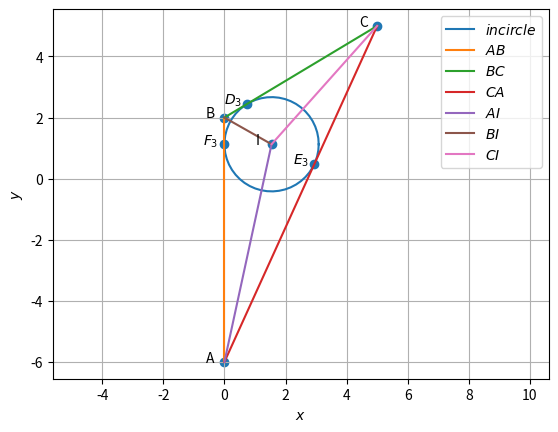

Here is the Python script that generated this plot:
import numpy as np
import matplotlib.pyplot as plt
import matplotlib.image as mping
#graph codes at line 250
#Orthogonal matrix
omat = np.array([[0,1],[-1,0]])

A = np.array([0,-6])
B = np.array([0,2])
C = np.array([5,5])

#1.1.1
m1 = B-A
m2 = C-B
m3 = A-C
print("m=",m1,m2,m3)

#1.1.2
norm_m1 = np.linalg.norm(m1)
norm_m2 = np.linalg.norm(m2)
norm_m3 = np.linalg.norm(m3)
print(norm_m1,norm_m2,norm_m3)

#1.1.3
mat1 = np.array([[1,1,1],[A[0],B[0],C[0]],[A[1],B[1],C[1]]])
r1 = np.linalg.matrix_rank(mat1)
print("rank=",r1)

#1.1.4
print("parametric of AB form is x:",A,"+ k",m1)
print("parametric of BC form is x:",B,"+ k",m2)
print("parametric of CA form is x:",C,"+ k",m3)

#1.1.5
n1 = omat@m1
n2 = omat@m2
n3 = omat@m3
print("n=",n1,n2,n3)

#1.1.6
x = np.cross(m1,m2)
area = 0.5*(np.linalg.norm(x))
print("area=",area)

#1.1.7
dotA = (B-A)@(C-A).T
NormA = (np.linalg.norm(B-A))*(np.linalg.norm(C-A))
angle_A = np.degrees(np.arccos((dotA)/NormA))
dotB = (A-B)@(C-B).T
NormB = (np.linalg.norm(A-B))*(np.linalg.norm(C-B))
angle_B = np.degrees(np.arccos((dotB)/NormB))
dotC = (A-C)@(B-C).T
NormC = (np.linalg.norm(A-C))*(np.linalg.norm(B-C))
angle_C = np.degrees(np.arccos((dotC)/NormC))
print("angles=",angle_A,angle_B,angle_C)


#1.2.1
D = (B + C)/2
E = (A + C)/2
F = (A + B)/2
print("D,E,F =",D,E,F)

#1.2.2
m4 = D-A
m5 = E-B
m6 = F-C
n4 = omat@m4
n5 = omat@m5
n6 = omat@m6
print("m =",m4,m5,m6)
print("n =",n4,n5,n6)

#1.2.3
G=(A+B+C)/3
print("G =",G)

#1.2.4
norm_AG = np.linalg.norm(A-G)
norm_DG = np.linalg.norm(D-G)
norm_BG = np.linalg.norm(B-G)
norm_EG = np.linalg.norm(E-G)
norm_CG = np.linalg.norm(C-G)
norm_FG = np.linalg.norm(F-G)
print("AG,DG,BG,EG,CG,FG =",norm_AG,norm_DG,norm_BG,norm_EG,norm_CG,norm_FG)

#1.2.5
mat2 = np.array([[1,1,1],[A[0],D[0],G[0]],[A[1],D[1],G[1]]])
r2 = np.linalg.matrix_rank(mat2)
mat3 = np.array([[1,1,1],[B[0],E[0],G[0]],[B[1],E[1],G[1]]])
r3 = np.linalg.matrix_rank(mat3)
mat4 = np.array([[1,1,1],[C[0],F[0],G[0]],[C[1],F[1],G[1]]])
r4 = np.linalg.matrix_rank(mat4)
print("rank =",r2,r3,r4)

#1.2.7
AF = A-F
ED = E-D
print("AF,ED =",AF, ED)


#1.3.2
n7 = C-B
n8 = A-C
n9 = B-A
print("Altidudes normal =",n7,n8,n9)

#1.3.4
angles = np.array([angle_A,angle_B,angle_C])
angles = angles*np.pi/180
tan = np.tan(angles)
hx=(A[0]*tan[0]+B[0]*tan[1]+C[0]*tan[2])/(tan[0]+tan[1]+tan[2])
hy=(A[1]*tan[0]+B[1]*tan[1]+C[1]*tan[2])/(tan[0]+tan[1]+tan[2])
H = np.array([hx,hy])
print("H=",H)


#1.4.2
def ccircle_O(A,B,C):
  p = np.zeros(2)
  n1 = B-A
  p[0] = 0.5*(np.linalg.norm(A)**2-np.linalg.norm(B)**2)
  n2 = C-B
  p[1] = 0.5*(np.linalg.norm(B)**2-np.linalg.norm(C)**2)
  #Intersection
  N=np.block([[n1],[n2]])
  O=-np.linalg.solve(N,p)
  r = np.linalg.norm(A -O)
  return O
  
def ccircle_R(A,B,C):
  p = np.zeros(2)
  n1 = B-A
  p[0] = 0.5*(np.linalg.norm(A)**2-np.linalg.norm(B)**2)
  n2 = C-B
  p[1] = 0.5*(np.linalg.norm(B)**2-np.linalg.norm(C)**2)
  #Intersection
  N=np.block([[n1],[n2]])
  O=np.linalg.solve(N,p)
  r = np.linalg.norm(A +O)
  return r
O = ccircle_O(A,B,C)
print("circumcentre =",O)

#1.4.4
R = ccircle_R(A,B,C)
print("radius =",R)


#1.5.1
def dir_vec(A,B):
  return B-A

def norm_vec(A,B):
  return omat@dir_vec(A,B)
  
t = norm_vec(B,C) 
n10 = t/np.linalg.norm(t) #unit normal vector
t = norm_vec(C,A)
n11 = t/np.linalg.norm(t)
t = norm_vec(A,B)
n12 = t/np.linalg.norm(t)

m_a=norm_vec(n11,n12)
m_b=norm_vec(n10,n12)
m_c=norm_vec(n10,n11)
print("slopes of angular bis",m_a,m_b,m_c)

#1.5.2
def icircle(A,B,C):
  k1 = 1
  k2 = 1
  p = np.zeros(2)
  t = norm_vec(B,C)
  n1 = t/np.linalg.norm(t)
  t = norm_vec(C,A)
  n2 = t/np.linalg.norm(t)
  t = norm_vec(A,B)
  n3 = t/np.linalg.norm(t)
  p[0] = n1@B- k1*n2@C
  p[1] = n2@C- k2*n3@A
  #Intersection
  N=np.block([[n1 - k1 * n2],[ n2 - k2 * n3]])
  I=np.linalg.solve(N,p)
  r = n1@(I-B)
  return I,r
  
[I,i_r] = icircle(A,B,C)
print("incentre =",I)

#1.5.3
BA = A - B
CA = A - C
BC = B - C
IA = A - I
IB = B - I
IC = C - I

def angle_btw_vectors(v1, v2):
    dot_product = v1 @ v2
    norm = np.linalg.norm(v1) * np.linalg.norm(v2)
    angle = np.arccos(dot_product / norm)
    angle_in_deg = np.degrees(angle)
    return angle_in_deg

angle_BAI = angle_btw_vectors(BA, IA)
angle_CAI = angle_btw_vectors(CA, IA)
angle_ABI = angle_btw_vectors(-BA, IB)
angle_CBI = angle_btw_vectors(BC, IB)
angle_BCI = angle_btw_vectors(-BC, IC)
angle_ACI = angle_btw_vectors(-CA, IC)
print("Angle BAI:", angle_BAI)
print("Angle CAI:", angle_CAI)
print("Angle ABI:", angle_ABI)
print("Angle CBI:", angle_CBI)
print("Angle BCI:", angle_BCI)
print("Angle ACI:", angle_ACI)

#1.5.6
t1 = norm_vec(B,C)
t2 = norm_vec(C,A)
t3 = norm_vec(A,B)

r1 = abs((t3@I) - (t3@A))/(np.linalg.norm(t3))   #r1 is distance between I and AB
r2 = abs((t2@I) - (t2@C))/(np.linalg.norm(t2))   #r2 is distance between I and AC
r3 = abs((t1@I) - (t1@C))/(np.linalg.norm(t1))   #r2 is distance between I and BC

print("Distance between I and AB is",r1)
print("Distance between I and AC is",r2)
print("Distance between I and BC is",r3)

#1.5.7
k2 = ((I-A)@(A-B))/((A-B)@(A-B))
k1 = ((I-A)@(A-C))/((A-C)@(A-C))
k3 = ((I-B)@(B-C))/((B-C)@(B-C))
E3 = A+(k1*(A-C))
F3 = A+(k2*(A-B))
D3 = B+(k3*(B-C))
print("E3 = ",E3)
print("F3 = ",F3)
print("D3 = ",D3)










#graph withn triangle only
def line_gen(A,B):
  len =10
  dim = A.shape[0]
  x_AB = np.zeros((dim,len))
  lam_1 = np.linspace(0,1,len)
  for i in range(len):
    temp1 = A + lam_1[i]*(B-A)
    x_AB[:,i]= temp1.T
  return x_AB

def circ_gen(O,r):
	len = 50
	theta = np.linspace(0,2*np.pi,len)
	x_circ = np.zeros((2,len))
	x_circ[0,:] = r*np.cos(theta)
	x_circ[1,:] = r*np.sin(theta)
	x_circ = (x_circ.T + O).T
	return x_circ

x_AB = line_gen(A,B)
x_BC = line_gen(B,C)
x_CA = line_gen(C,A)

plt.plot(x_AB[0,:],x_AB[1,:],label='$AB$')
plt.plot(x_BC[0,:],x_BC[1,:],label='$BC$')
plt.plot(x_CA[0,:],x_CA[1,:],label='$CA$')

A1 = A.reshape(-1,1)
B1 = B.reshape(-1,1)
C1 = C.reshape(-1,1)

tri_coords = np.block([[A1,B1,C1]])
plt.scatter(tri_coords[0,:], tri_coords[1,:])
vert_labels = ['A','B','C']
for i, txt in enumerate(vert_labels):
    plt.annotate(txt, # this is the text
                 (tri_coords[0,i], tri_coords[1,i]), # this is the point to label
                 textcoords="offset points", # how to position the text
                 xytext=(0,10), # distance from text to points (x,y)
                 ha='center') # horizontal alignment can be left, right or center

plt.xlabel('$x$')
plt.ylabel('$y$')
plt.legend(loc='best')
plt.grid() # minor
plt.axis('equal')
plt.savefig("tri.png")
plt.clf()

#graph with centroids
x_AB = line_gen(A,B)
x_BC = line_gen(B,C)
x_CA = line_gen(C,A)
x_AD = line_gen(A,D)
x_BE = line_gen(B,E)
x_CF = line_gen(C,F)

plt.plot(x_AB[0,:],x_AB[1,:],label='$AB$')
plt.plot(x_BC[0,:],x_BC[1,:],label='$BC$')
plt.plot(x_CA[0,:],x_CA[1,:],label='$CA$')
plt.plot(x_AD[0,:],x_AD[1,:],label='$AD$')
plt.plot(x_BE[0,:],x_BE[1,:],label='$BE$')
plt.plot(x_CF[0,:],x_CF[1,:],label='$CF$')

D1 = D.reshape(-1,1)
E1 = E.reshape(-1,1)
F1 = F.reshape(-1,1)
G1 = G.reshape(-1,1)

tri_coords = np.block([[A1,B1,C1,D1,E1,F1,G1]])
plt.scatter(tri_coords[0,:], tri_coords[1,:])
vert_labels = ['A','B','C','D','E','F','G']
for i, txt in enumerate(vert_labels):
    plt.annotate(txt, # this is the text
                 (tri_coords[0,i], tri_coords[1,i]), # this is the point to label
                 textcoords="offset points", # how to position the text
                 xytext=(0,10), # distance from text to points (x,y)
                 ha='center') # horizontal alignment can be left, right or center

plt.xlabel('$x$')
plt.ylabel('$y$')
plt.legend(loc='best')
plt.axis('equal')
plt.grid() # minor
plt.savefig("centr.png")
plt.clf()

#graph with altitudes
def alt_foot(A,B,C):
  m = B-C
  n = np.matmul(omat,m) 
  N=np.vstack((m,n))
  p = np.zeros(2)
  p[0] = m@A 
  p[1] = n@B
  #Intersection
  P=np.linalg.inv(N.T)@p
  return P
  
D1= alt_foot(A,B,C)
E1= alt_foot(B,C,A)
F1= alt_foot(C,A,B)

x_AB = line_gen(A,B)
x_BC = line_gen(B,C)
x_CA = line_gen(C,A)
x_AD = line_gen(A,D1)
x_BE = line_gen(B,E1)
x_CF = line_gen(C,F1)

plt.plot(x_AB[0,:],x_AB[1,:],label='$AB$')
plt.plot(x_BC[0,:],x_BC[1,:],label='$BC$')
plt.plot(x_CA[0,:],x_CA[1,:],label='$CA$')
plt.plot(x_AD[0,:],x_AD[1,:],label='$AD$')
plt.plot(x_BE[0,:],x_BE[1,:],label='$BE$')
plt.plot(x_CF[0,:],x_CF[1,:],label='$CF$')

D1 = D1.reshape(-1,1)
E1 = E1.reshape(-1,1)
F1 = F1.reshape(-1,1)
H1 = H.reshape(-1,1)

tri_coords = np.block([[A1,B1,C1,D1,E1,F1,H1]])
plt.scatter(tri_coords[0,:], tri_coords[1,:])
vert_labels = ['A','B','C','D','E','F','H']
for i, txt in enumerate(vert_labels):
    plt.annotate(txt, # this is the text
                 (tri_coords[0,i], tri_coords[1,i]), # this is the point to label
                 textcoords="offset points", # how to position the text
                 xytext=(0,10), # distance from text to points (x,y)
                 ha='center') # horizontal alignment can be left, right or center

plt.xlabel('$x$')
plt.ylabel('$y$')
plt.legend(loc='best')
plt.axis('equal')
plt.grid() # minor
plt.savefig("alt.png")
plt.clf()


#graph with circumcentre
x_AB = line_gen(A,B)
x_BC = line_gen(B,C)
x_CA = line_gen(C,A)
x_OD = line_gen(O,D)
x_OE = line_gen(O,E)
x_OF = line_gen(O,F)
x_ccirc= circ_gen(O,R)

plt.plot(x_ccirc[0,:],x_ccirc[1,:],label='$circumcircle$')
plt.plot(x_AB[0,:],x_AB[1,:],label='$AB$')
plt.plot(x_BC[0,:],x_BC[1,:],label='$BC$')
plt.plot(x_CA[0,:],x_CA[1,:],label='$CA$')
plt.plot(x_OD[0,:],x_OD[1,:],label='$OD$')
plt.plot(x_OE[0,:],x_OE[1,:],label='$OE$')
plt.plot(x_OF[0,:],x_OF[1,:],label='$OF$')

D1 = D.reshape(-1,1)
E1 = E.reshape(-1,1)
F1 = F.reshape(-1,1)
O1 = O.reshape(-1,1)

tri_coords = np.block([[A1,B1,C1,D1,E1,F1,O1]])
plt.scatter(tri_coords[0,:], tri_coords[1,:])
vert_labels = ['A','B','C','D','E','F','O']
for i, txt in enumerate(vert_labels):
    plt.annotate(txt, # this is the text
                 (tri_coords[0,i], tri_coords[1,i]), # this is the point to label
                 textcoords="offset points", # how to position the text
                 xytext=(0,10), # distance from text to points (x,y)
                 ha='center') # horizontal alignment can be left, right or center

plt.xlabel('$x$')
plt.ylabel('$y$')
plt.legend(loc='best')
plt.axis('equal')
plt.grid() # minor
plt.savefig("cir.png")
plt.clf()

#graph with incircle
incircle=circ_gen(I,i_r)
plt.plot(incircle[0,:],incircle[1,:],label='$incircle$')
x_AB = line_gen(A,B)
x_BC = line_gen(B,C)
x_CA = line_gen(C,A)
x_AI = line_gen(A,I)
x_BI = line_gen(B,I)
x_CI = line_gen(C,I)
#Plotting all lines
plt.plot(x_AB[0,:],x_AB[1,:],label='$AB$')
plt.plot(x_BC[0,:],x_BC[1,:],label='$BC$')
plt.plot(x_CA[0,:],x_CA[1,:],label='$CA$')
plt.plot(x_AI[0,:],x_AI[1,:],label='$AI$')
plt.plot(x_BI[0,:],x_BI[1,:],label='$BI$')
plt.plot(x_CI[0,:],x_CI[1,:],label='$CI$')

A = A.reshape(-1,1)
B = B.reshape(-1,1)
C = C.reshape(-1,1)
D3 = D3.reshape(-1,1)
E3 = E3.reshape(-1,1)
F3 = F3.reshape(-1,1)
I = I.reshape(-1,1)
tri_coords = np.block([[A,B,C,D3,E3,F3,I]])
plt.scatter(tri_coords[0,:], tri_coords[1,:])
vert_labels = ['A','B','C','$D_3$','$E_3$','$F_3$','I']
for i, txt in enumerate(vert_labels):
    plt.annotate(txt, # this is the text
                 (tri_coords[0,i], tri_coords[1,i]), # this is the point to label
                 textcoords="offset points", # how to position the text
                 xytext=(-10,0), # distance from text to points (x,y)
                 ha='center') # horizontal alignment can be left, right or center

plt.xlabel('$x$')
plt.ylabel('$y$')
plt.legend(loc='best')
plt.grid() # minor
plt.axis('equal')
plt.savefig("incir.png")
